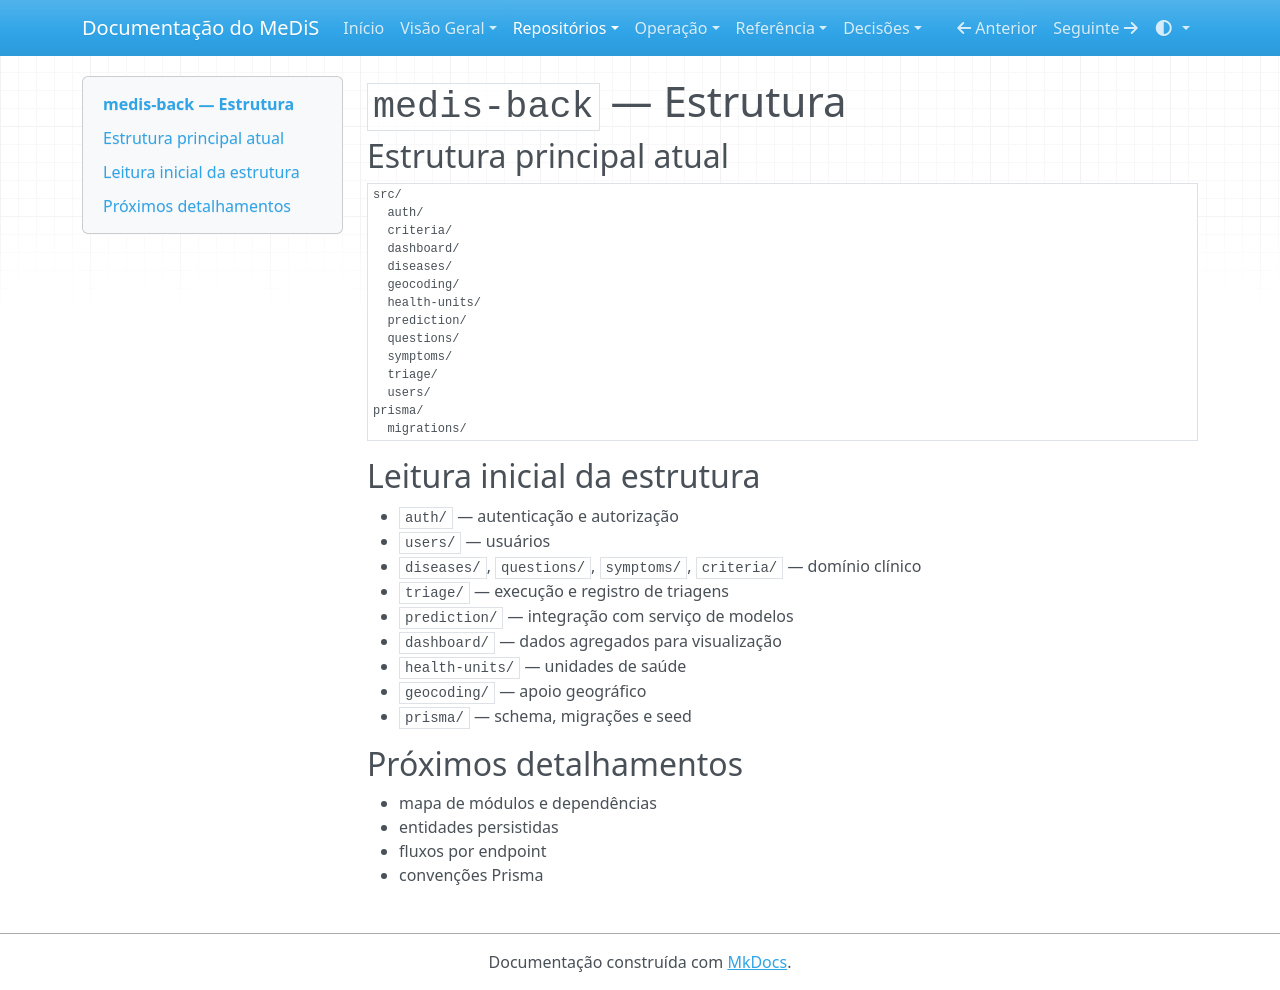

repository: YanBalbino/medis-docs · page: repositorios/medis-back/estrutura/index.html · generator: mkdocs

# `medis-back` — Estrutura

## Estrutura principal atual

```text
src/
  auth/
  criteria/
  dashboard/
  diseases/
  geocoding/
  health-units/
  prediction/
  questions/
  symptoms/
  triage/
  users/
prisma/
  migrations/
```

## Leitura inicial da estrutura

- `auth/` — autenticação e autorização
- `users/` — usuários
- `diseases/`, `questions/`, `symptoms/`, `criteria/` — domínio clínico
- `triage/` — execução e registro de triagens
- `prediction/` — integração com serviço de modelos
- `dashboard/` — dados agregados para visualização
- `health-units/` — unidades de saúde
- `geocoding/` — apoio geográfico
- `prisma/` — schema, migrações e seed

## Próximos detalhamentos

- mapa de módulos e dependências
- entidades persistidas
- fluxos por endpoint
- convenções Prisma
